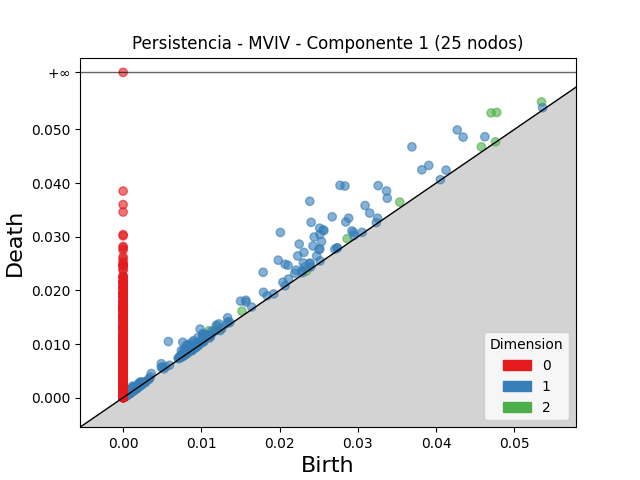

Source data for this figure (header and first rows):
dimension, birth, death
2, 0.04704, 0.0531
2, 0.04776, 0.05317
2, 0.05348, 0.05513
2, 0.011, 0.01248
2, 0.01204, 0.01337
2, 0.03536, 0.03647
2, 0.02864, 0.02963
2, 0.01032, 0.0113
2, 0.04579, 0.04675
2, 0.01519, 0.01612
2, 0.01184, 0.0126
2, 0.01208, 0.01259
2, 0.01011, 0.01051
2, 0.008211, 0.008603
2, 0.00949, 0.009849
2, 0.01008, 0.01043
2, 0.008692, 0.009014
2, 0.01005, 0.01035
2, 0.02341, 0.02359
2, 0.002147, 0.002271
2, 0.0009951, 0.001119
2, 0.001571, 0.00168
2, 0.04759, 0.04769
2, 0.001698, 0.001787
2, 0.00161, 0.001688
2, 0.0005874, 0.0006644
2, 0.0008928, 0.00095
2, 0.009698, 0.009749
2, 0.0007646, 0.0008147
2, 0.002884, 0.00292
2, 0.0005203, 0.0005547
2, 0.001715, 0.001748
2, 0.001348, 0.00138
2, 0.0007809, 0.0008097
2, 0.001207, 0.001235
2, 0.0005975, 0.0006218
2, 0.0003961, 0.0004198
2, 0.0005309, 0.0005539
2, 0.001559, 0.00158
2, 0.0005537, 0.0005752
2, 0.0008839, 0.000905
2, 0.0008421, 0.0008614
2, 0.0008791, 0.0008972
2, 0.001091, 0.001108
2, 0.0006353, 0.0006521
2, 0.0006148, 0.0006313
2, 0.0006119, 0.0006272
2, 0.0008546, 0.0008699
2, 0.0006427, 0.0006573
2, 0.001749, 0.001764
2, 0.0004602, 0.0004743
2, 0.0005751, 0.0005884
2, 0.0009256, 0.0009369
2, 0.0006516, 0.0006619
2, 0.0004548, 0.000465
2, 0.000777, 0.0007855
2, 0.0007656, 0.0007741
2, 0.008836, 0.008844
2, 0.0004659, 0.0004731
2, 0.0006971, 0.0007041
... 4,266 more rows
